Run: headless pygame with SDL's dummy video driver; simulated clock (each Clock.tick advances the game by its frame time, no real sleeping); random seed 0; keys injected as events and as key.get_pressed() state; no mouse input.
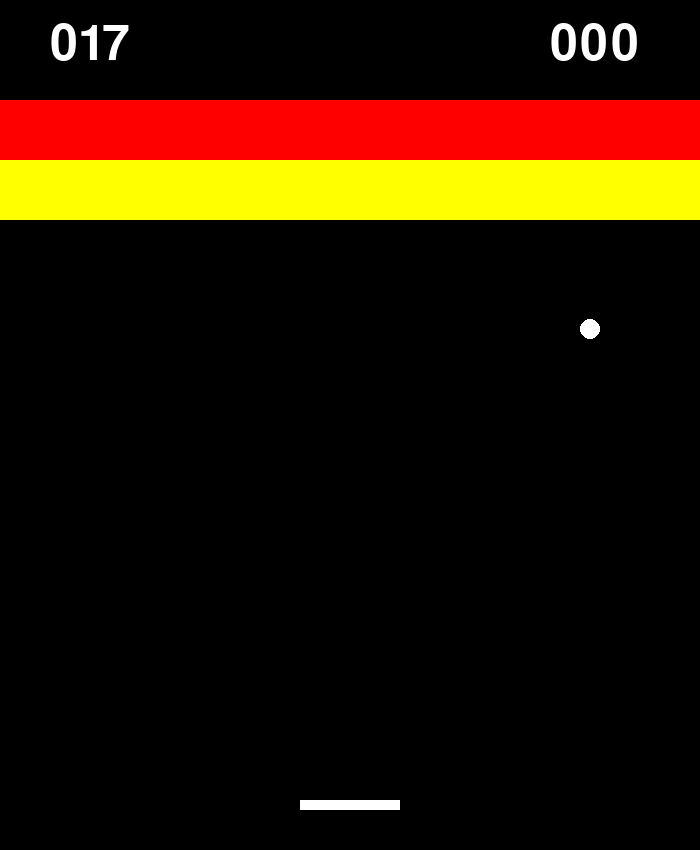
Frame 1 of 3 · flips 1–60 · no input
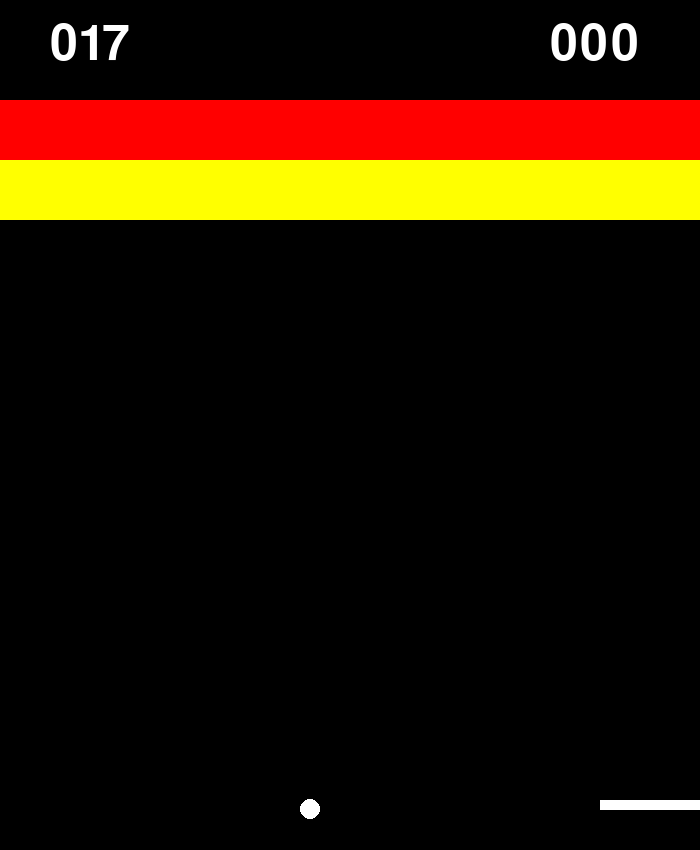
Frame 2 of 3 · flips 61–180 · tapped SPACE, RETURN · held RIGHT (→), D
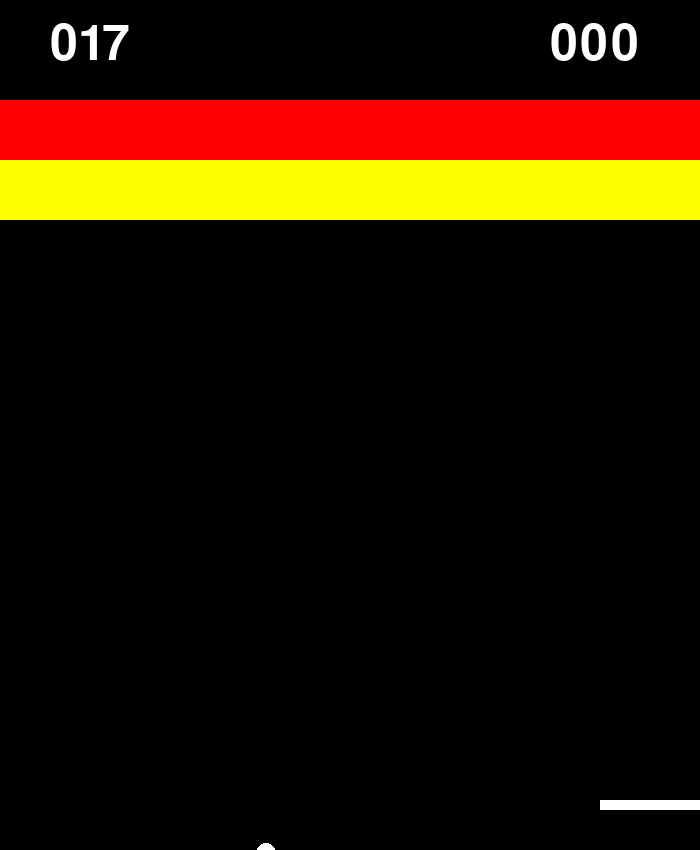
Frame 3 of 3 · flips 181–300 · held DOWN (↓), S (game ended)

The pygame program that drew these frames:

import pygame
import random

# Inicializar o Pygame
pygame.init()

# Definir as cores
BLACK = (0, 0, 0)
WHITE = (255, 255, 255)
RED = (255, 0, 0)
GREEN = (0, 255, 0)
YELLOW = (255, 255, 0)

# Dimensões da tela
WIDTH = 700
HEIGHT = 850
screen = pygame.display.set_mode((WIDTH, HEIGHT))
pygame.display.set_caption("Breakout")

# Definir o FPS
FPS = 60
clock = pygame.time.Clock()

# Fonte para o placar
font = pygame.font.Font(None, 74)

# Tamanho da raquete
paddle_width = 100
paddle_height = 10
paddle_x = (WIDTH - paddle_width) // 2
paddle_y = HEIGHT - 50
paddle_speed = 10

# Bola
ball_radius = 10
ball_x = WIDTH // 2
ball_y = HEIGHT // 2
ball_speed_x = random.choice([-4, 4])
ball_speed_y = -4

# Placar
score1 = 17  # Exemplificando a pontuação da imagem
score2 = 0

# Blocos
block_rows = 5
block_cols = 14
block_width = WIDTH // block_cols
block_height = 30

# Definindo os blocos com as cores em estilo arcade (verde, amarelo, vermelho)
blocks = []
for row in range(block_rows):
    block_row = []
    for col in range(block_cols):
        block_x = col * block_width
        block_y = row * block_height + 100  # Ajuste para dar espaço ao placar
        if row < 2:
            block_color = RED
        elif row < 4:
            block_color = YELLOW
        else:
            block_color = GREEN
        block_rect = pygame.Rect(block_x, block_y, block_width, block_height)
        block_row.append((block_rect, block_color))
    blocks.append(block_row)

# Função para desenhar a raquete
def draw_paddle():
    pygame.draw.rect(screen, WHITE, (paddle_x, paddle_y, paddle_width, paddle_height))

# Função para desenhar a bola
def draw_ball():
    pygame.draw.circle(screen, WHITE, (ball_x, ball_y), ball_radius)

# Função para desenhar os blocos
def draw_blocks():
    for row in blocks:
        for block, color in row:
            pygame.draw.rect(screen, color, block)

# Função para desenhar o placar
def draw_score():
    score1_surface = font.render(f"{score1:03}", True, WHITE)
    score2_surface = font.render(f"{score2:03}", True, WHITE)
    screen.blit(score1_surface, (50, 20))
    screen.blit(score2_surface, (WIDTH - 150, 20))

# Função para detectar colisão com a raquete
def ball_collide_paddle():
    return pygame.Rect(paddle_x, paddle_y, paddle_width, paddle_height).collidepoint(ball_x, ball_y + ball_radius)

# Função principal do jogo
running = True
while running:
    # Eventos do jogo
    for event in pygame.event.get():
        if event.type == pygame.QUIT:
            running = False

    # Movimentação da raquete
    keys = pygame.key.get_pressed()
    if keys[pygame.K_LEFT] and paddle_x > 0:
        paddle_x -= paddle_speed
    if keys[pygame.K_RIGHT] and paddle_x < WIDTH - paddle_width:
        paddle_x += paddle_speed

    # Movimentação da bola
    ball_x += ball_speed_x
    ball_y += ball_speed_y

    # Colisão com as paredes
    if ball_x <= ball_radius or ball_x >= WIDTH - ball_radius:
        ball_speed_x = -ball_speed_x
    if ball_y <= ball_radius:
        ball_speed_y = -ball_speed_y

    # Colisão com a raquete
    if ball_collide_paddle():
        ball_speed_y = -ball_speed_y

    # Colisão com o chão (game over)
    if ball_y >= HEIGHT:
        print("Game Over")
        running = False

    # Colisão com os blocos
    for row in blocks:
        for block, color in row:
            if block.collidepoint(ball_x, ball_y - ball_radius):
                blocks.remove(row)
                ball_speed_y = -ball_speed_y
                break

    # Desenhar a tela
    screen.fill(BLACK)
    draw_paddle()
    draw_ball()
    draw_blocks()
    draw_score()  # Desenha o placar

    # Atualizar a tela
    pygame.display.flip()
    clock.tick(FPS)

pygame.quit()
